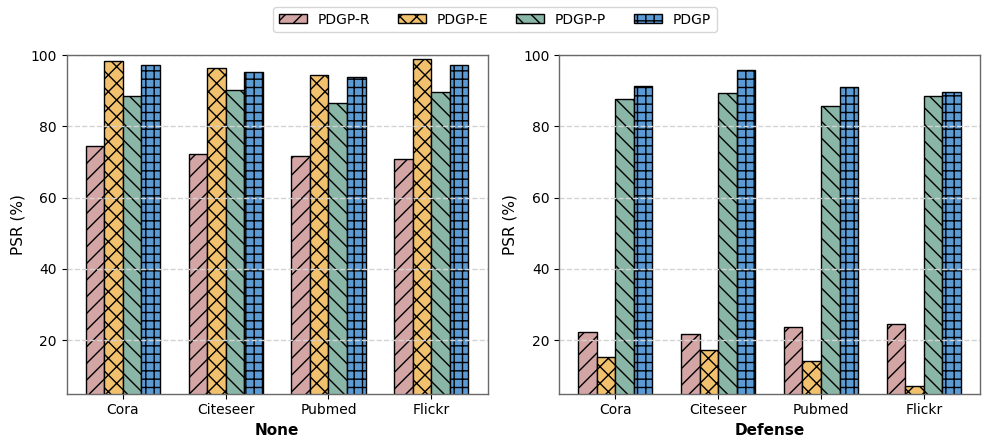

The matplotlib source for this figure:
import matplotlib.pyplot as plt
import numpy as np

# === 设置全局字体 ===
plt.rcParams["font.family"] = "Times New Roman"
plt.rcParams["font.sans-serif"] = ["Times New Roman"]

# 数据
datasets = ['Cora', 'Citeseer', 'Pubmed', 'Flickr']
variants = ['PDGP-R', 'PDGP-E', 'PDGP-P', 'PDGP']

# None 与 Defense 两组的 PSR 数据
none_data = np.array([
    # [74.5, 98.4, 88.4, 97.2],
    # [72.1, 96.4, 90.2, 95.3],
    # [71.8, 94.5, 86.4, 93.9],
    # [70.9, 98.9, 89.7, 97.1],

    [74.5, 72.1, 71.8, 70.9],
    [98.4, 96.4, 94.5, 98.9],
    [88.4, 90.2, 86.4, 89.7],
    [97.2, 95.3, 93.9, 97.1]
])

defense_data = np.array([
    [22.4, 21.7, 23.8, 24.6],
    [15.4, 17.2, 14.2, 7.3],
    [87.6, 89.4, 85.7, 88.6],
    [91.2, 95.8, 91.1, 89.5],
])

# 绘图参数
bar_width = 0.18
x = np.arange(len(datasets))
colors = ['#d4a5a5', '#f1c16e', '#8ab6a7', '#5b9bd5']
hatches = ['//', 'xx', '\\\\', '++']
gray_color = 'dimgray'

# 创建子图
fig, axes = plt.subplots(1, 2, figsize=(10, 4.5), sharey=True)

# 网格线设置
grid_kwargs = dict(which='major', linestyle='--', linewidth=1, color='lightgray', axis='y')

# 左图：None
for i in range(len(variants)):
    axes[0].bar(x + i * bar_width, none_data[i], width=bar_width,
                label=variants[i], color=colors[i],
                hatch=hatches[i], edgecolor='black')

axes[0].set_xticks(x + 1.5 * bar_width)
axes[0].set_xticklabels(datasets, fontsize=10)
axes[0].set_ylabel('PSR (%)', fontsize=11)
axes[0].set_ylim(70, 100)
axes[0].grid(**grid_kwargs)
axes[0].set_xlabel("None", fontsize=11, fontweight='bold')
axes[0].xaxis.set_label_position('bottom')

# 右图：Defense
for i in range(len(variants)):
    axes[1].bar(x + i * bar_width, defense_data[i], width=bar_width,
                color=colors[i], hatch=hatches[i], edgecolor='black')

axes[1].set_xticks(x + 1.5 * bar_width)
axes[1].set_xticklabels(datasets, fontsize=10)
axes[1].set_ylabel('PSR (%)', fontsize=11)
axes[1].set_ylim(5, 100)
axes[1].grid(**grid_kwargs)
axes[1].tick_params(labelleft=True)
axes[1].set_xlabel("Defense", fontsize=11, fontweight='bold')
axes[1].xaxis.set_label_position('bottom')

# 美化边框
for ax in axes:
    for spine in ax.spines.values():
        spine.set_visible(True)
        spine.set_linewidth(1)
        spine.set_edgecolor(gray_color)

# 图例
fig.legend(variants, loc='upper center', ncol=4, fontsize=10)
plt.tight_layout(rect=[0, 0, 1, 0.93])
plt.show()
